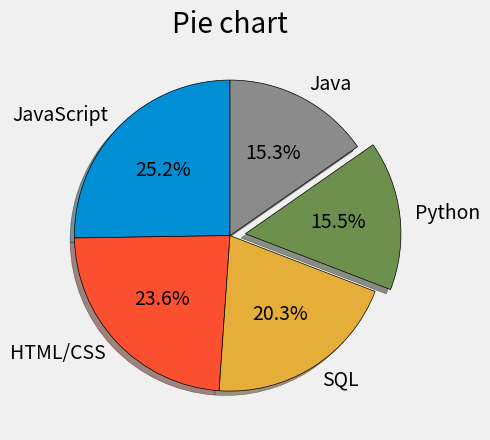

This figure's Python source:
# from matplotlib import pyplot as plt
# plt.style.use("seaborn")
# slices=[60,15,10,5]
# labels=["sixty","fifteen","ten","five"]
# plt.pie(slices,labels=labels,wedgeprops={"edgecolor":"black"})
# plt.title("Pychart")
# plt.show()


from matplotlib import pyplot as plt
plt.style.use("fivethirtyeight")
slices = [59219, 55466, 47544, 36443, 35917]
labels = ['JavaScript', 'HTML/CSS', 'SQL', 'Python', 'Java']
explode=[0,0,0,0.1,0]

plt.pie(slices,labels=labels,explode=explode,shadow=True,startangle=90,autopct="%1.1f%%",
        wedgeprops={"edgecolor":"black"})
plt.title("Pie chart")
plt.show()
